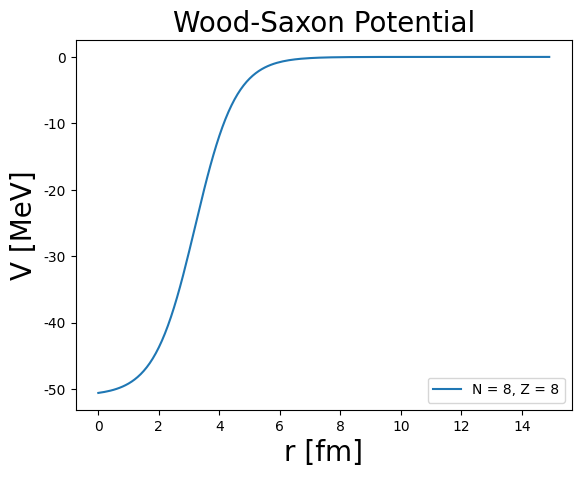

Generate this figure with matplotlib:
import matplotlib.pyplot as plt
import numpy as np
plt.rcParams["font.family"] = "Times New Roman"
x = np.arange(0, 15, 0.1)
r0 = 1.27
a = 0.67
f = lambda r, N, Z: (-51 + 33 * (N-Z)/(N+Z)) /(1 + np.exp((r-r0 * (N+Z) ** (1/3))/a))
N = 8
Z = 8
plt.plot(x, f(x, N, Z), label = f'N = {N}, Z = {Z}')
plt.title('Wood-Saxon Potential', fontsize=20)
plt.xlabel('r [fm]', fontsize=20)
plt.ylabel('V [MeV]', fontsize=20)
plt.legend(loc='lower right')
plt.savefig('Wood_Saxon_Potential.png')
plt.show()